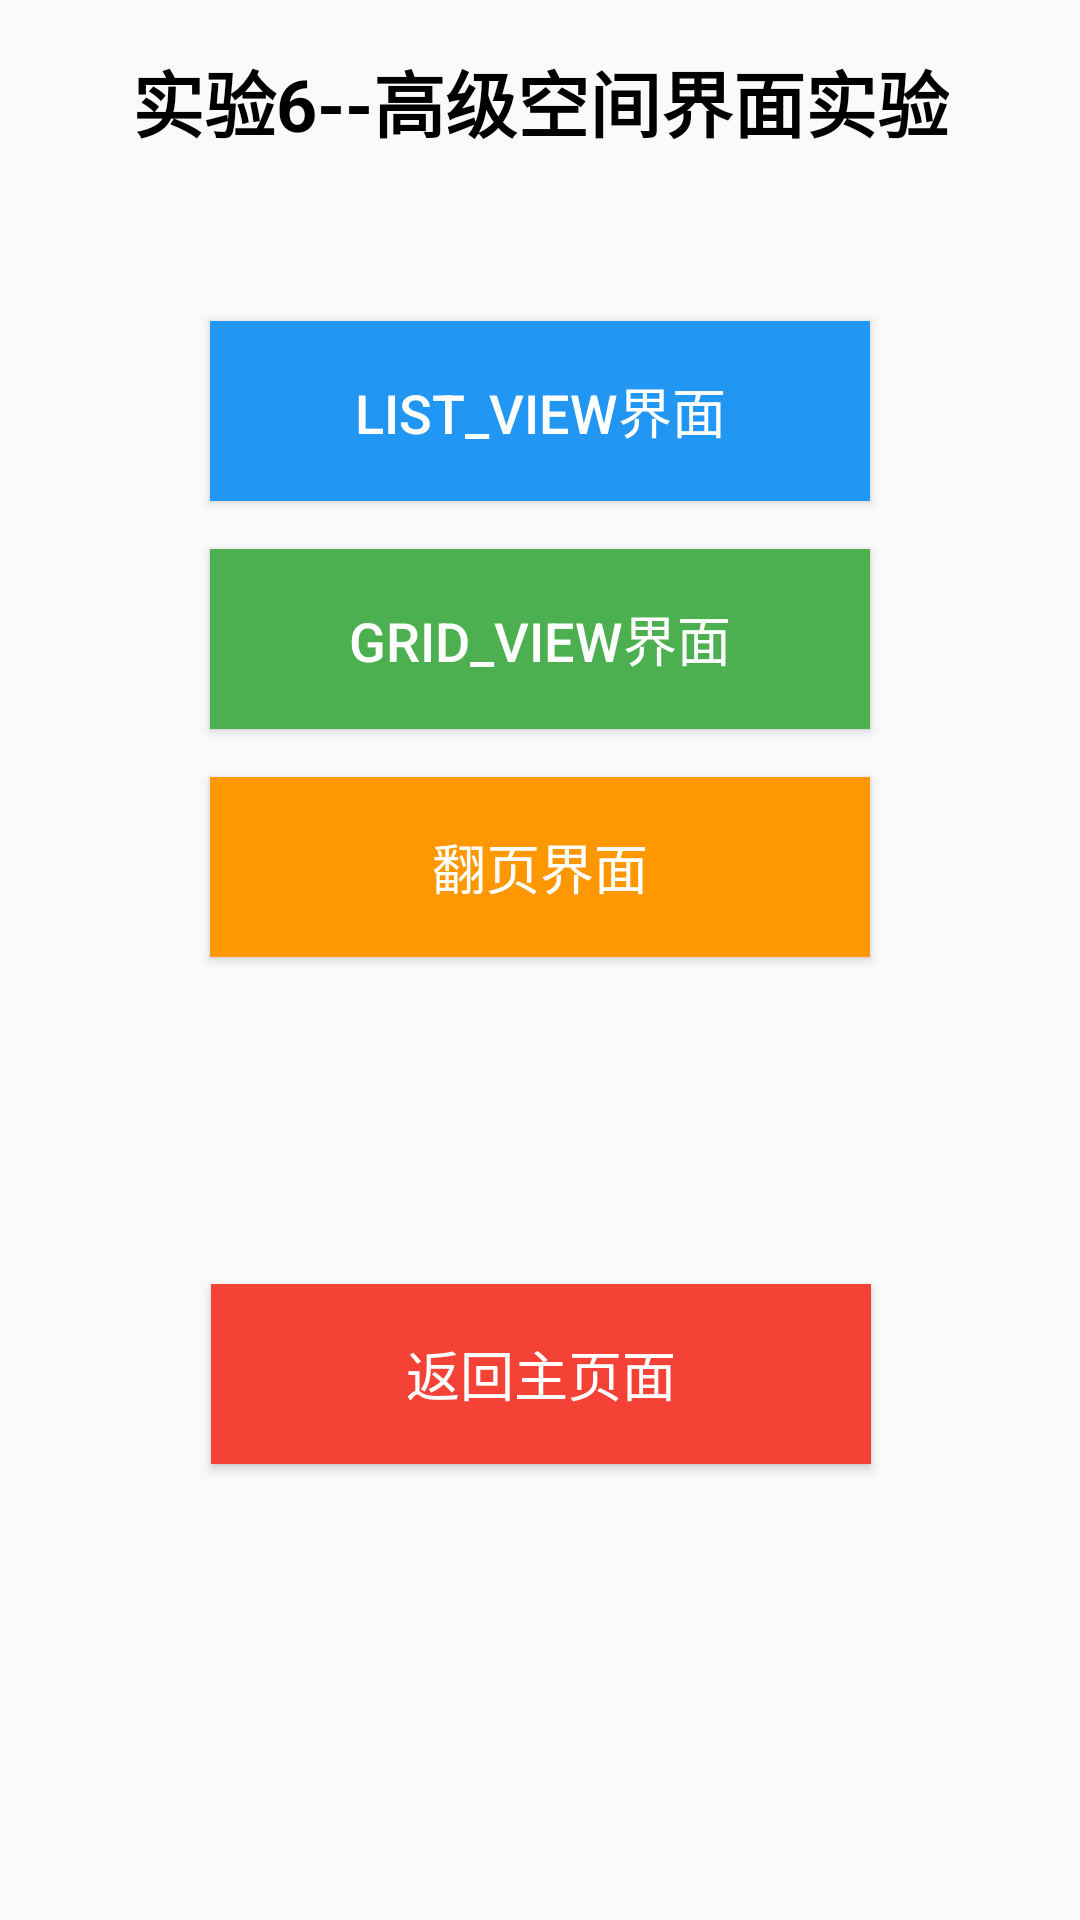

Android layout source for this screen:
<!-- AndroidManifest.xml: application theme Theme.Origami -->
<!-- res/layout/activity_06.xml -->
<?xml version="1.0" encoding="utf-8"?>
<androidx.constraintlayout.widget.ConstraintLayout xmlns:android="http://schemas.android.com/apk/res/android"
    xmlns:app="http://schemas.android.com/apk/res-auto"
    xmlns:tools="http://schemas.android.com/tools"
    android:id="@+id/main"
    android:layout_width="match_parent"
    android:layout_height="match_parent"
    android:background="@drawable/miku"
    tools:context=".Activity_06">
    <TextView
        android:id="@+id/tv_title"
        android:layout_width="wrap_content"
        android:layout_height="wrap_content"
        android:text="实验6--高级空间界面实验"
        android:textSize="24sp"
        android:textStyle="bold"
        android:textColor="#000000"
        android:background="@android:color/transparent"
        android:padding="16dp"
        app:layout_constraintTop_toTopOf="parent"
        app:layout_constraintStart_toStartOf="parent"
        app:layout_constraintEnd_toEndOf="parent" />

    <Button
        android:id="@+id/btn_list_view"
        android:layout_width="220dp"
        android:layout_height="60dp"
        android:background="#2196F3"
        android:text="List_View界面"
        android:textColor="#FFFFFF"
        android:textSize="18sp"
        android:layout_marginTop="40dp"
        app:layout_constraintTop_toBottomOf="@+id/tv_title"
        app:layout_constraintStart_toStartOf="parent"
        app:layout_constraintEnd_toEndOf="parent" />

    <Button
        android:id="@+id/btn_grid_view"
        android:layout_width="220dp"
        android:layout_height="60dp"
        android:background="#4CAF50"
        android:text="Grid_View界面"
        android:textColor="#FFFFFF"
        android:textSize="18sp"
        android:layout_marginTop="16dp"
        app:layout_constraintTop_toBottomOf="@+id/btn_list_view"
        app:layout_constraintStart_toStartOf="parent"
        app:layout_constraintEnd_toEndOf="parent" />

    <Button
        android:id="@+id/btn_page_view"
        android:layout_width="220dp"
        android:layout_height="60dp"
        android:background="#FF9800"
        android:text="翻页界面"
        android:textColor="#FFFFFF"
        android:textSize="18sp"
        android:layout_marginTop="16dp"
        app:layout_constraintTop_toBottomOf="@+id/btn_grid_view"
        app:layout_constraintStart_toStartOf="parent"
        app:layout_constraintEnd_toEndOf="parent" />

    <Button
        android:id="@+id/btnToMain"
        android:layout_width="220dp"
        android:layout_height="60dp"
        android:layout_marginBottom="152dp"
        android:background="#F44336"
        android:text="返回主页面"
        android:textColor="#FFFFFF"
        android:textSize="18sp"
        app:layout_constraintBottom_toBottomOf="parent"
        app:layout_constraintEnd_toEndOf="parent"
        app:layout_constraintHorizontal_bias="0.502"
        app:layout_constraintStart_toStartOf="parent" />

</androidx.constraintlayout.widget.ConstraintLayout>
<!-- resources referenced by this layout -->
<resources>
  <style name="Theme.Origami" parent="Base.Theme.Origami" />
  <style name="Base.Theme.Origami" parent="Theme.MaterialComponents.DayNight.NoActionBar.Bridge">
          &gt;
          
          
      </style>
</resources>
